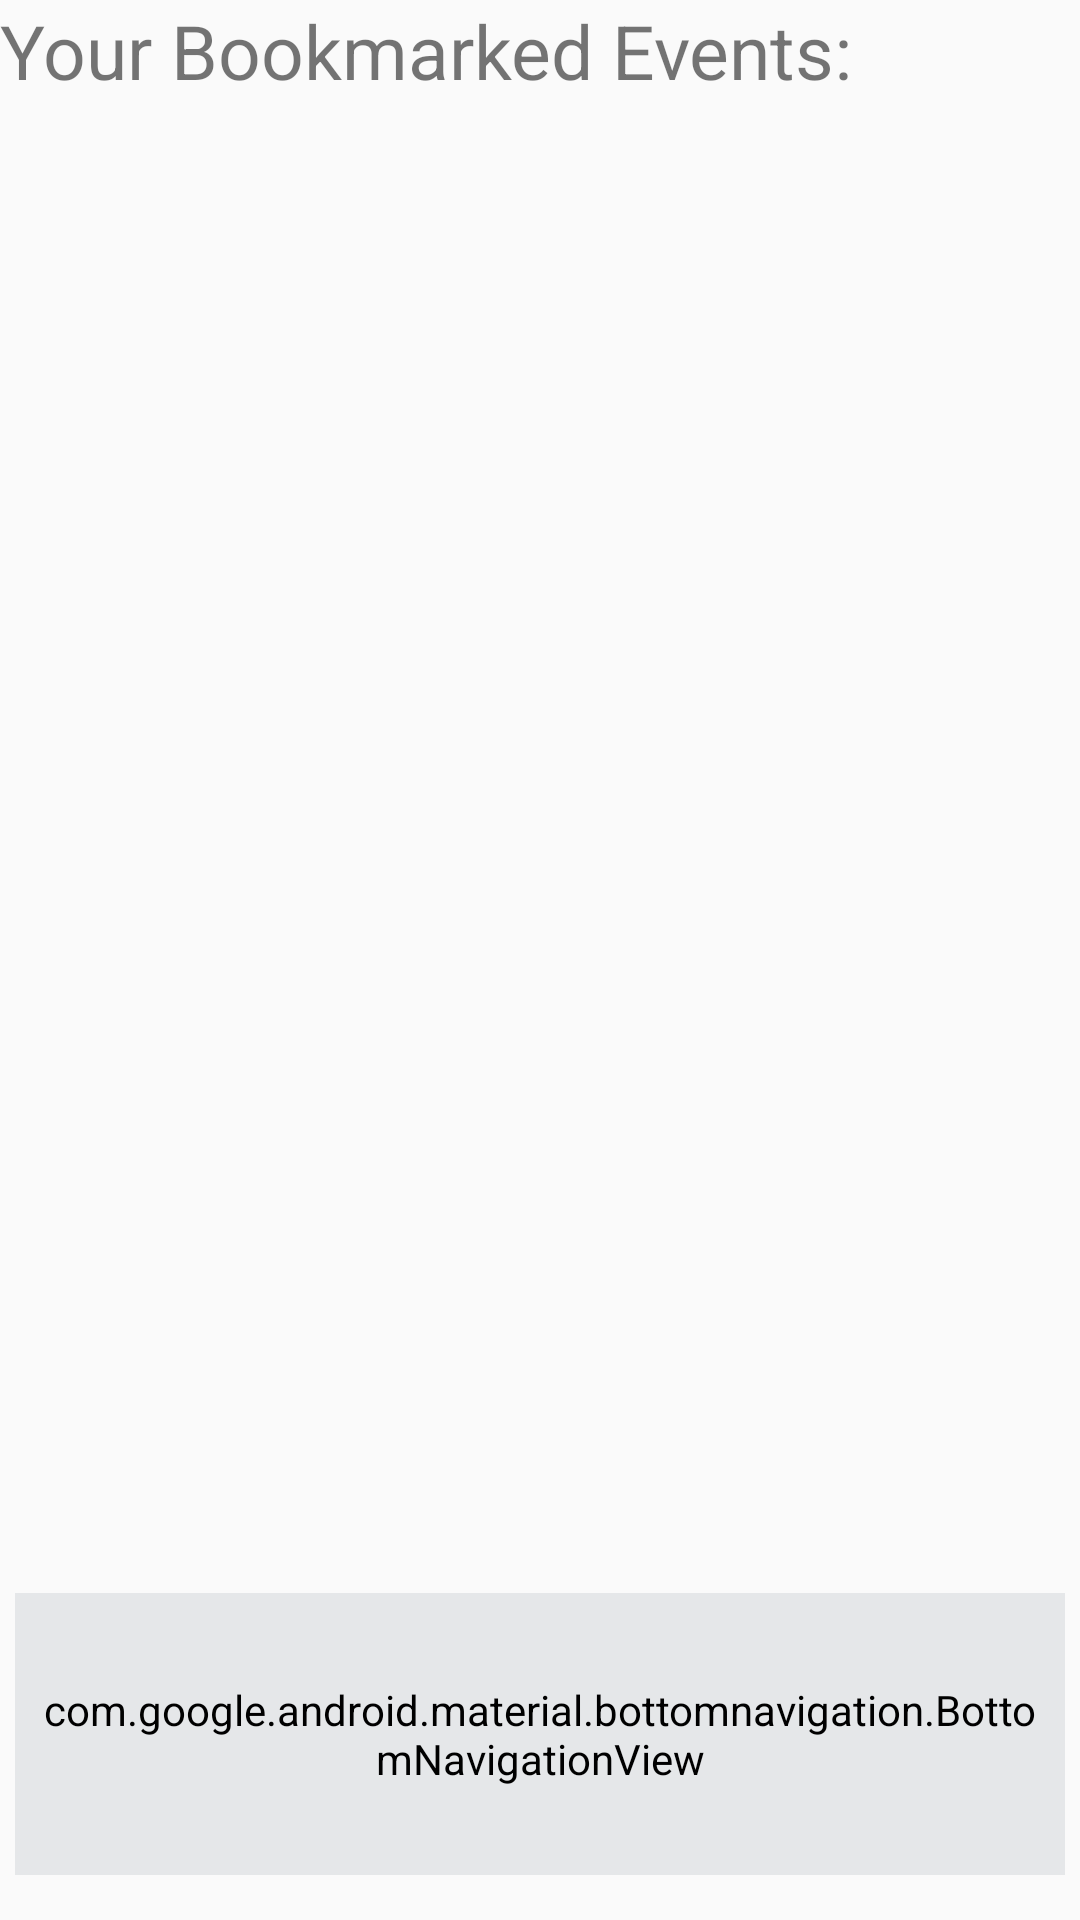

Android layout source for this screen:
<!-- AndroidManifest.xml: application theme AppTheme -->
<!-- res/layout/bookmarks.xml -->
<?xml version="1.0" encoding="utf-8"?>
<LinearLayout xmlns:android="http://schemas.android.com/apk/res/android"
    xmlns:app="http://schemas.android.com/apk/res-auto"
    android:id="@+id/LinearBookmarkedEHeader"
    android:orientation="vertical"
    android:layout_height="fill_parent"
    android:layout_width="wrap_content"
    android:weightSum="5">

    <LinearLayout
        android:layout_width="match_parent"
        android:layout_height="0dp"
        android:layout_weight="4.25"
        android:orientation="vertical">

        <TextView
            android:id="@+id/textBookmarkedEvents"
            android:layout_width="match_parent"
            android:layout_height="wrap_content"
            android:text="Your Bookmarked Events:"
            android:textSize="25sp" />

        <ListView
            android:id="@+id/ListBookmarkedEvents"
            android:layout_width="match_parent"
            android:layout_height="match_parent" />
    </LinearLayout>

    <LinearLayout
        android:id="@+id/LinearBottomContentBookmark"
        android:layout_width="match_parent"
        android:layout_height="0dp"
        android:layout_weight=".75"
        android:layout_marginBottom="15dp"
        android:layout_marginLeft="5dp"
        android:layout_marginRight="5dp"
        android:background="@color/lightBackground"
        android:backgroundTint="@color/lightBackground"
        android:orientation="vertical">

        <android.support.design.widget.BottomNavigationView
            android:id="@+id/navigation"
            android:layout_width="match_parent"
            android:layout_height="match_parent"
            android:layout_gravity="bottom"
            android:layout_margin="5dp"
            android:background="?android:attr/windowBackground"
            android:backgroundTint="@color/lightBackground"
            app:menu="@menu/navigation" />
    </LinearLayout>

</LinearLayout>
<!-- resources referenced by this layout -->
<resources>
  <color name="lightBackground">#e5e7e9</color>
  <style name="AppTheme" parent="Theme.AppCompat.Light.DarkActionBar">
          
          <item name="android:icon">@mipmap/logo</item>
          <item name="colorPrimary">#006400</item>
          <item name="colorPrimaryDark">#59b459</item>
          <item name="colorAccent">@color/colorAccent</item>
      </style>
  <color name="colorAccent">#FF4081</color>
</resources>
